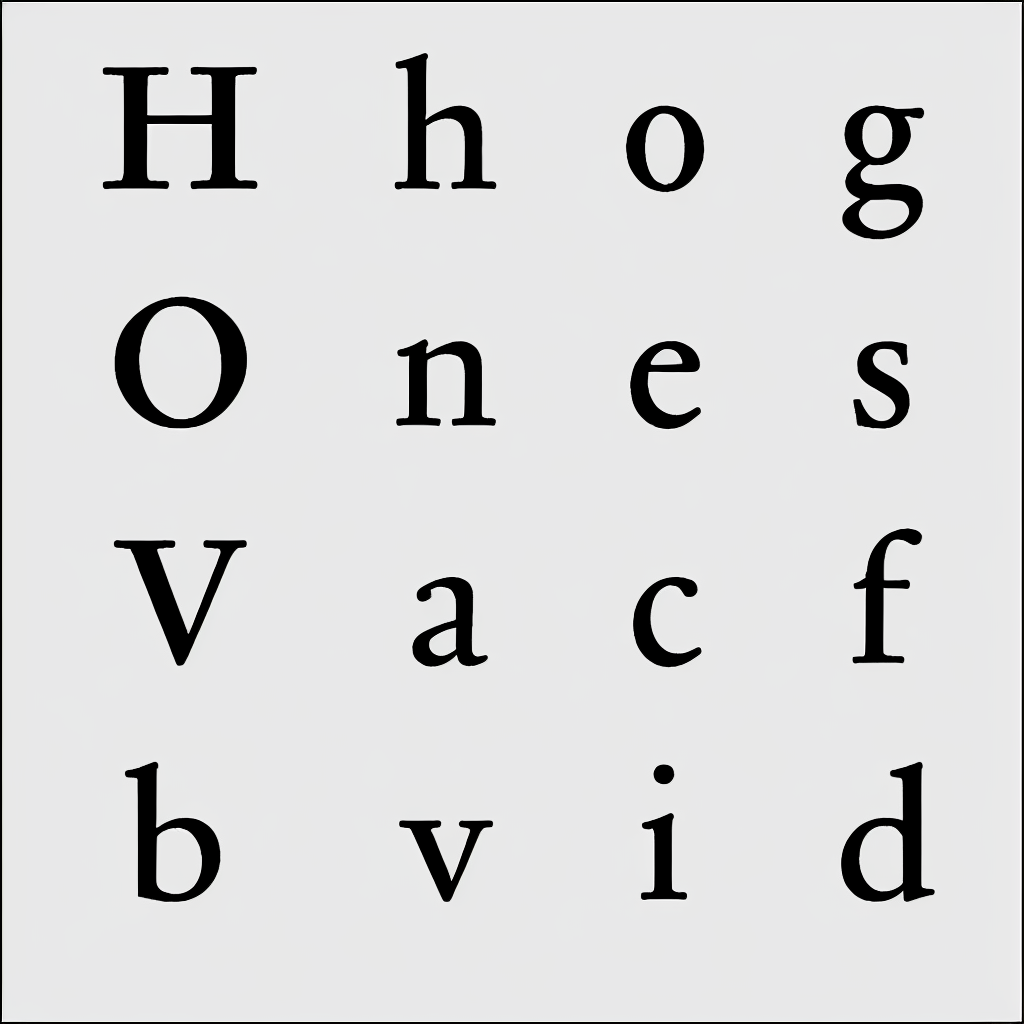
Generation parameters embedded in this image by AUTOMATIC1111 Stable Diffusion web UI or a fork of it (Forge, ...) (PNG 'parameters' text chunk):
almaTextSerif in black and white
Negative prompt: texture
Steps: 54, Sampler: DPM2 a, CFG scale: 15, Seed: 1276963754, Size: 1024x1024, Model hash: 993f2358